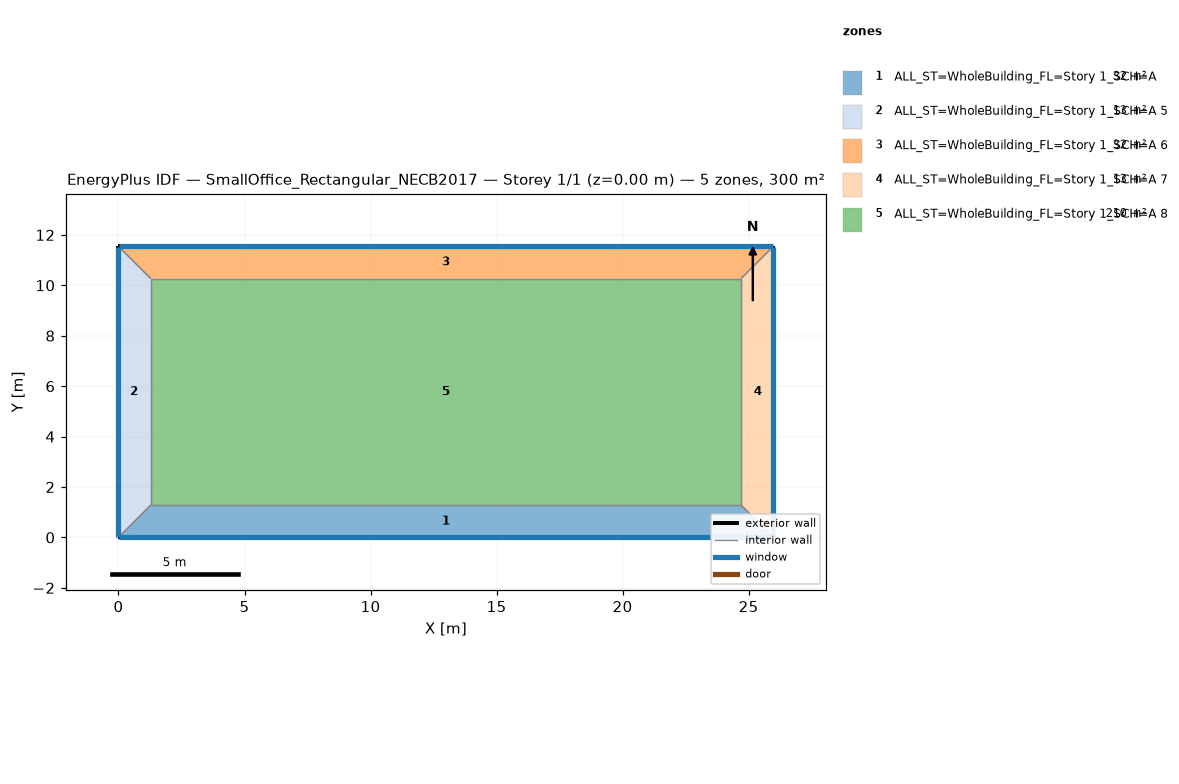
=== STOREY PLAN SPEC (per zone: floor XY polygon, exterior-wall plan segments, windows/doors) ===
zone 1: ALL_ST=WholeBuilding_FL=Story 1_SCH=A  (31.7 m²)
  floor: (25.98, 0.00) (0.00, 0.00) (1.28, 1.28) (24.70, 1.28)
  exterior wall: (0.00, 0.00) – (25.98, 0.00)  [26.0 m]
    window: (0.03, 0.00) – (25.96, 0.00)  [31.2 m²]
  interior walls: 3
zone 2: ALL_ST=WholeBuilding_FL=Story 1_SCH=A 5  (13.2 m²)
  floor: (0.00, 0.00) (0.00, 11.55) (1.28, 10.26) (1.28, 1.28)
  exterior wall: (0.00, 11.55) – (0.00, 0.00)  [11.5 m]
    window: (0.00, 11.52) – (0.00, 0.03)  [13.9 m²]
  interior walls: 3
zone 3: ALL_ST=WholeBuilding_FL=Story 1_SCH=A 6  (31.7 m²)
  floor: (0.00, 11.55) (25.98, 11.55) (24.70, 10.26) (1.28, 10.26)
  exterior wall: (25.98, 11.55) – (0.00, 11.55)  [26.0 m]
    window: (25.96, 11.55) – (0.03, 11.55)  [31.2 m²]
  interior walls: 3
zone 4: ALL_ST=WholeBuilding_FL=Story 1_SCH=A 7  (13.2 m²)
  floor: (25.98, 11.55) (25.98, 0.00) (24.70, 1.28) (24.70, 10.26)
  exterior wall: (25.98, 0.00) – (25.98, 11.55)  [11.5 m]
    window: (25.98, 0.03) – (25.98, 11.52)  [13.9 m²]
  interior walls: 3
zone 5: ALL_ST=WholeBuilding_FL=Story 1_SCH=A 8  (210.3 m²)
  floor: (1.28, 1.28) (1.28, 10.26) (24.70, 10.26) (24.70, 1.28)
  interior walls: 4

=== DERIVED (storey summary) ===
Building: SmallOffice_Rectangular_NECB2017
Storey: 1 of 1  (floor level z = 0.00 m)
Storey gross floor area: 300.0 m²
Zones on this storey: 5
  - ALL_ST=WholeBuilding_FL=Story 1_SCH=A: floor 31.7 m²; exterior wall 26.0 m (77.9 m²); 1 window(s) 31.2 m²; WWR 40.0%
  - ALL_ST=WholeBuilding_FL=Story 1_SCH=A 5: floor 13.2 m²; exterior wall 11.5 m (34.6 m²); 1 window(s) 13.9 m²; WWR 40.0%
  - ALL_ST=WholeBuilding_FL=Story 1_SCH=A 6: floor 31.7 m²; exterior wall 26.0 m (77.9 m²); 1 window(s) 31.2 m²; WWR 40.0%
  - ALL_ST=WholeBuilding_FL=Story 1_SCH=A 7: floor 13.2 m²; exterior wall 11.5 m (34.6 m²); 1 window(s) 13.9 m²; WWR 40.0%
  - ALL_ST=WholeBuilding_FL=Story 1_SCH=A 8: floor 210.3 m²
Zone adjacency (shared interzone walls):
  - ALL_ST=WholeBuilding_FL=Story 1_SCH=A ↔ ALL_ST=WholeBuilding_FL=Story 1_SCH=A 5
  - ALL_ST=WholeBuilding_FL=Story 1_SCH=A ↔ ALL_ST=WholeBuilding_FL=Story 1_SCH=A 7
  - ALL_ST=WholeBuilding_FL=Story 1_SCH=A ↔ ALL_ST=WholeBuilding_FL=Story 1_SCH=A 8
  - ALL_ST=WholeBuilding_FL=Story 1_SCH=A 5 ↔ ALL_ST=WholeBuilding_FL=Story 1_SCH=A 6
  - ALL_ST=WholeBuilding_FL=Story 1_SCH=A 5 ↔ ALL_ST=WholeBuilding_FL=Story 1_SCH=A 8
  - ALL_ST=WholeBuilding_FL=Story 1_SCH=A 6 ↔ ALL_ST=WholeBuilding_FL=Story 1_SCH=A 7
  - ALL_ST=WholeBuilding_FL=Story 1_SCH=A 6 ↔ ALL_ST=WholeBuilding_FL=Story 1_SCH=A 8
  - ALL_ST=WholeBuilding_FL=Story 1_SCH=A 7 ↔ ALL_ST=WholeBuilding_FL=Story 1_SCH=A 8